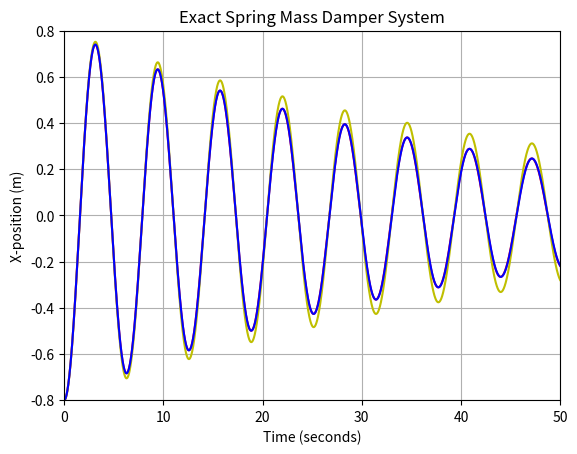
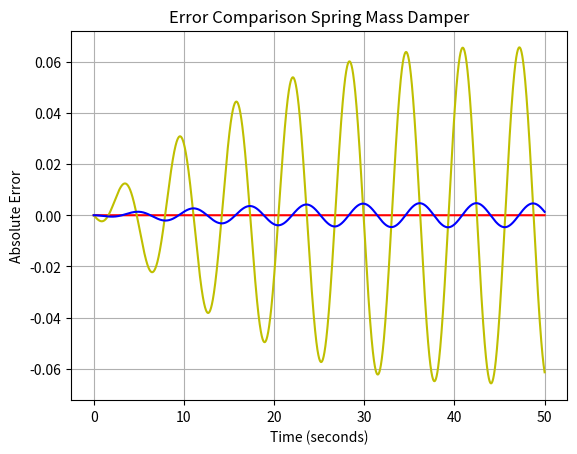

The script that saved these images, in order:
import math
import numpy as np
import matplotlib.pyplot as plt

t0 = 0
tf = 50
x0 = -0.8
m = 1
k = 1
c = 0.05
xdot0 = 0
h = 0.01
n = (tf-t0)//h
n = int(n)
state = np.array([-0.8, 0])
t = np.linspace(t0,tf,n)
x = np.zeros([n])
xr = np.zeros([n])
xdot = np.zeros([n])
xe = np.zeros([n])
xedot = np.zeros([n])

Natfreq = math.sqrt(k/m)
Critdamp = c/(2*Natfreq*m)
Dampfreq = Natfreq * math.sqrt(1-Critdamp**2)
A = x0
B = (x0 * Critdamp) / (math.sqrt(1-Critdamp**2))

#Exact Solution
x[0] = x0
for j in range(1,n):
    x[j] = math.exp(-Critdamp*Natfreq*t[j])*(A*math.cos(Dampfreq*t[j]) + B*math.sin(Dampfreq*t[j]))
print (x)

#Euler
xedot[0] = xdot0
xe[0] = x0

for j in range(1,n):
    xedot[j] = h*((-c*xedot[j-1]-k*xe[j-1])/m) + xedot[j-1]
    xe[j] = h*(xedot[j-1]) + xe[j-1]

#RK4

def damped_spring(t, state):
    pos, vel = state
    stiffness = k
    damping = c
    return np.array([vel, -stiffness*pos - damping*vel])

def rk4(x, h, y, f):
    k1 = h * f(x, y)
    k2 = h * f(x + 0.5*h, y + 0.5*k1)
    k3 = h * f(x + 0.5*h, y + 0.5*k2)
    k4 = h * f(x + h, y + k3)
    return x + h, y + (k1 + 2*(k2 + k3) + k4)/6.0

timed = 0
xr[0] = x0
for jr in range(1,n):
    timed, state = rk4(timed, h, state, damped_spring)
    xr[jr] = state[0]


print('state',xr)
ExactError = x-x
print('Exact Error', ExactError)
EulerError = xe-x
print('Euler Error', EulerError)
RungeError =xr-x
print('Runge-Kutta Error',RungeError)

plt.figure(1)
plt.plot(t,x, 'r-')
plt.plot(t,xe, 'y-')
plt.plot(t,xr, 'b-')
axes = plt.gca()
axes.set_xlim([0, 50])
axes.set_ylim([-0.8,0.8])
plt.xlabel("Time (seconds)")
plt.ylabel("X-position (m)")
plt.title("Exact Spring Mass Damper System")
plt.grid()

plt.figure(2)
plt.plot(t,ExactError, 'r-')
plt.plot(t,EulerError, 'y-')
plt.plot(t,RungeError, 'b-')
plt.xlabel("Time (seconds)")
plt.ylabel("Absolute Error")
plt.title("Error Comparison Spring Mass Damper")
plt.grid()
plt.show()
